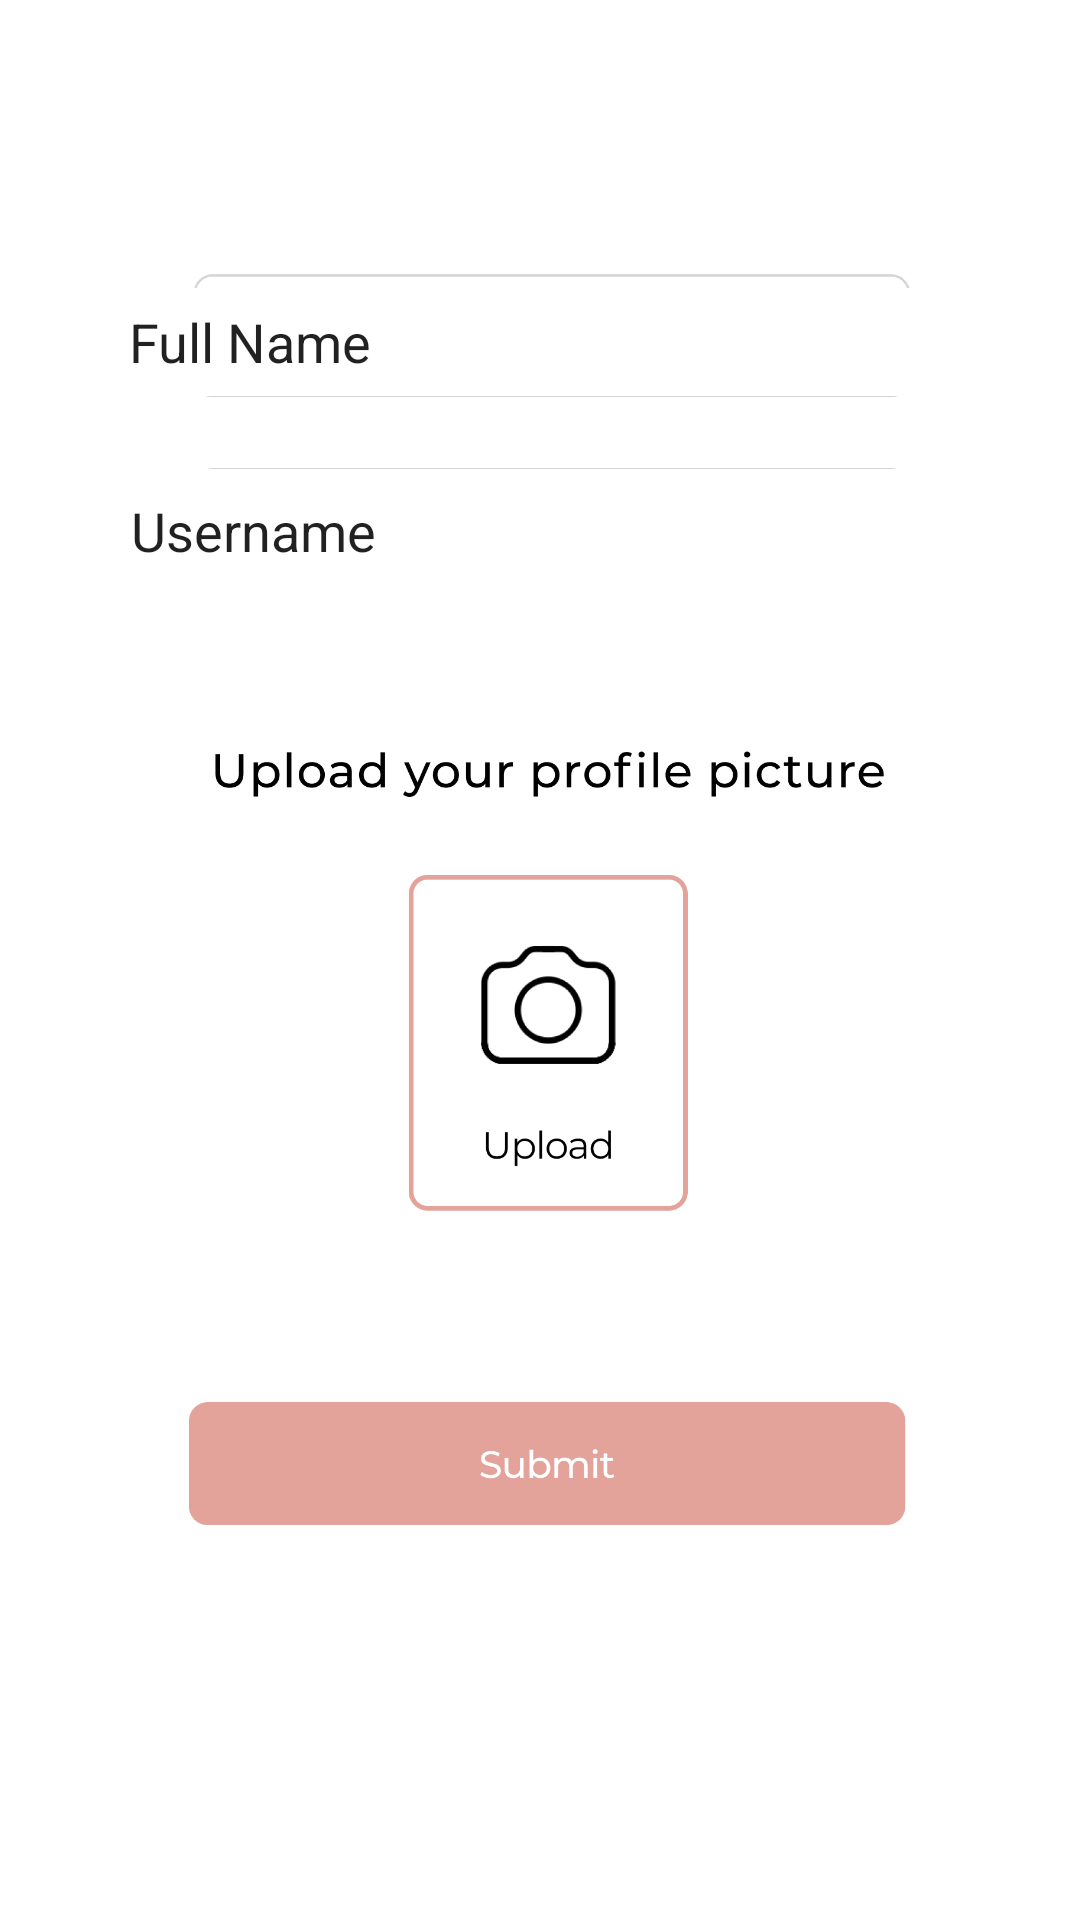

Reconstruct the res/layout file that produces this screen, plus the resources it refers to.
<!-- AndroidManifest.xml: application theme Theme.EasyTeamUp -->
<!-- res/layout/activity_account_setup.xml -->
<?xml version="1.0" encoding="utf-8"?>
<androidx.constraintlayout.widget.ConstraintLayout xmlns:android="http://schemas.android.com/apk/res/android"
    xmlns:app="http://schemas.android.com/apk/res-auto"
    xmlns:tools="http://schemas.android.com/tools"
    android:layout_width="match_parent"
    android:layout_height="match_parent"
    tools:context=".account_setup">

    <ImageView
        android:id="@+id/imageView2"
        android:layout_width="wrap_content"
        android:layout_height="wrap_content"
        app:layout_constraintBottom_toBottomOf="parent"
        app:layout_constraintEnd_toEndOf="parent"
        app:layout_constraintStart_toStartOf="parent"
        app:layout_constraintTop_toTopOf="parent"
        app:srcCompat="@drawable/createaccount" />

    <EditText
        android:id="@+id/editTextTextPersonName"
        android:layout_width="277dp"
        android:layout_height="36dp"
        android:background="#FFFFFF"
        android:ems="10"
        android:inputType="textPersonName"
        android:text="Full Name"
        app:layout_constraintBottom_toBottomOf="parent"
        app:layout_constraintEnd_toEndOf="@+id/imageView2"
        app:layout_constraintHorizontal_bias="0.517"
        app:layout_constraintStart_toStartOf="parent"
        app:layout_constraintTop_toTopOf="@+id/imageView2"
        app:layout_constraintVertical_bias="0.159" />

    <EditText
        android:id="@+id/editTextTextPersonName2"
        android:layout_width="273dp"
        android:layout_height="41dp"
        android:background="#FFFFFF"
        android:ems="10"
        android:inputType="textPersonName"
        android:text="Username"
        app:layout_constraintBottom_toBottomOf="parent"
        app:layout_constraintEnd_toEndOf="@+id/imageView2"
        app:layout_constraintStart_toStartOf="parent"
        app:layout_constraintTop_toTopOf="@+id/imageView2"
        app:layout_constraintVertical_bias="0.261" />

    <Button
        android:id="@+id/button4"
        android:layout_width="329dp"
        android:layout_height="58dp"
        android:background="#00FFFFFF"
        app:layout_constraintBottom_toBottomOf="@+id/imageView2"
        app:layout_constraintEnd_toEndOf="@+id/imageView2"
        app:layout_constraintStart_toStartOf="@+id/imageView2"
        app:layout_constraintTop_toTopOf="parent"
        app:layout_constraintVertical_bias="0.779" />

    <ImageView
        android:id="@+id/imageView14"
        android:layout_width="118dp"
        android:layout_height="129dp"
        app:layout_constraintBottom_toBottomOf="@+id/imageView2"
        app:layout_constraintEnd_toEndOf="@+id/imageView2"
        app:layout_constraintHorizontal_bias="0.498"
        app:layout_constraintStart_toStartOf="parent"
        app:layout_constraintTop_toTopOf="parent"
        app:layout_constraintVertical_bias="0.554"
        tools:srcCompat="@android:color/transparent" />
</androidx.constraintlayout.widget.ConstraintLayout>
<!-- resources referenced by this layout -->
<resources>
  <!-- drawable createaccount: png bitmap (drawable, 71694 bytes) -->
  <style name="Theme.EasyTeamUp" parent="Theme.MaterialComponents.DayNight.NoActionBar">
          
          <item name="colorPrimary">@color/purple_500</item>
          <item name="colorPrimaryVariant">@color/purple_700</item>
          <item name="colorOnPrimary">@color/white</item>
          
          <item name="colorSecondary">@color/teal_200</item>
          <item name="colorSecondaryVariant">@color/teal_700</item>
          <item name="colorOnSecondary">@color/black</item>
          
          <item name="android:statusBarColor" tools:targetApi="l">?attr/colorPrimaryVariant</item>
          
      </style>
  <color name="purple_500">#ED9E98</color>
  <color name="purple_700">#ED9E98</color>
  <color name="white">#FFFFFFFF</color>
  <color name="teal_200">#FF03DAC5</color>
  <color name="teal_700">#FF018786</color>
  <color name="black">#FF000000</color>
</resources>
